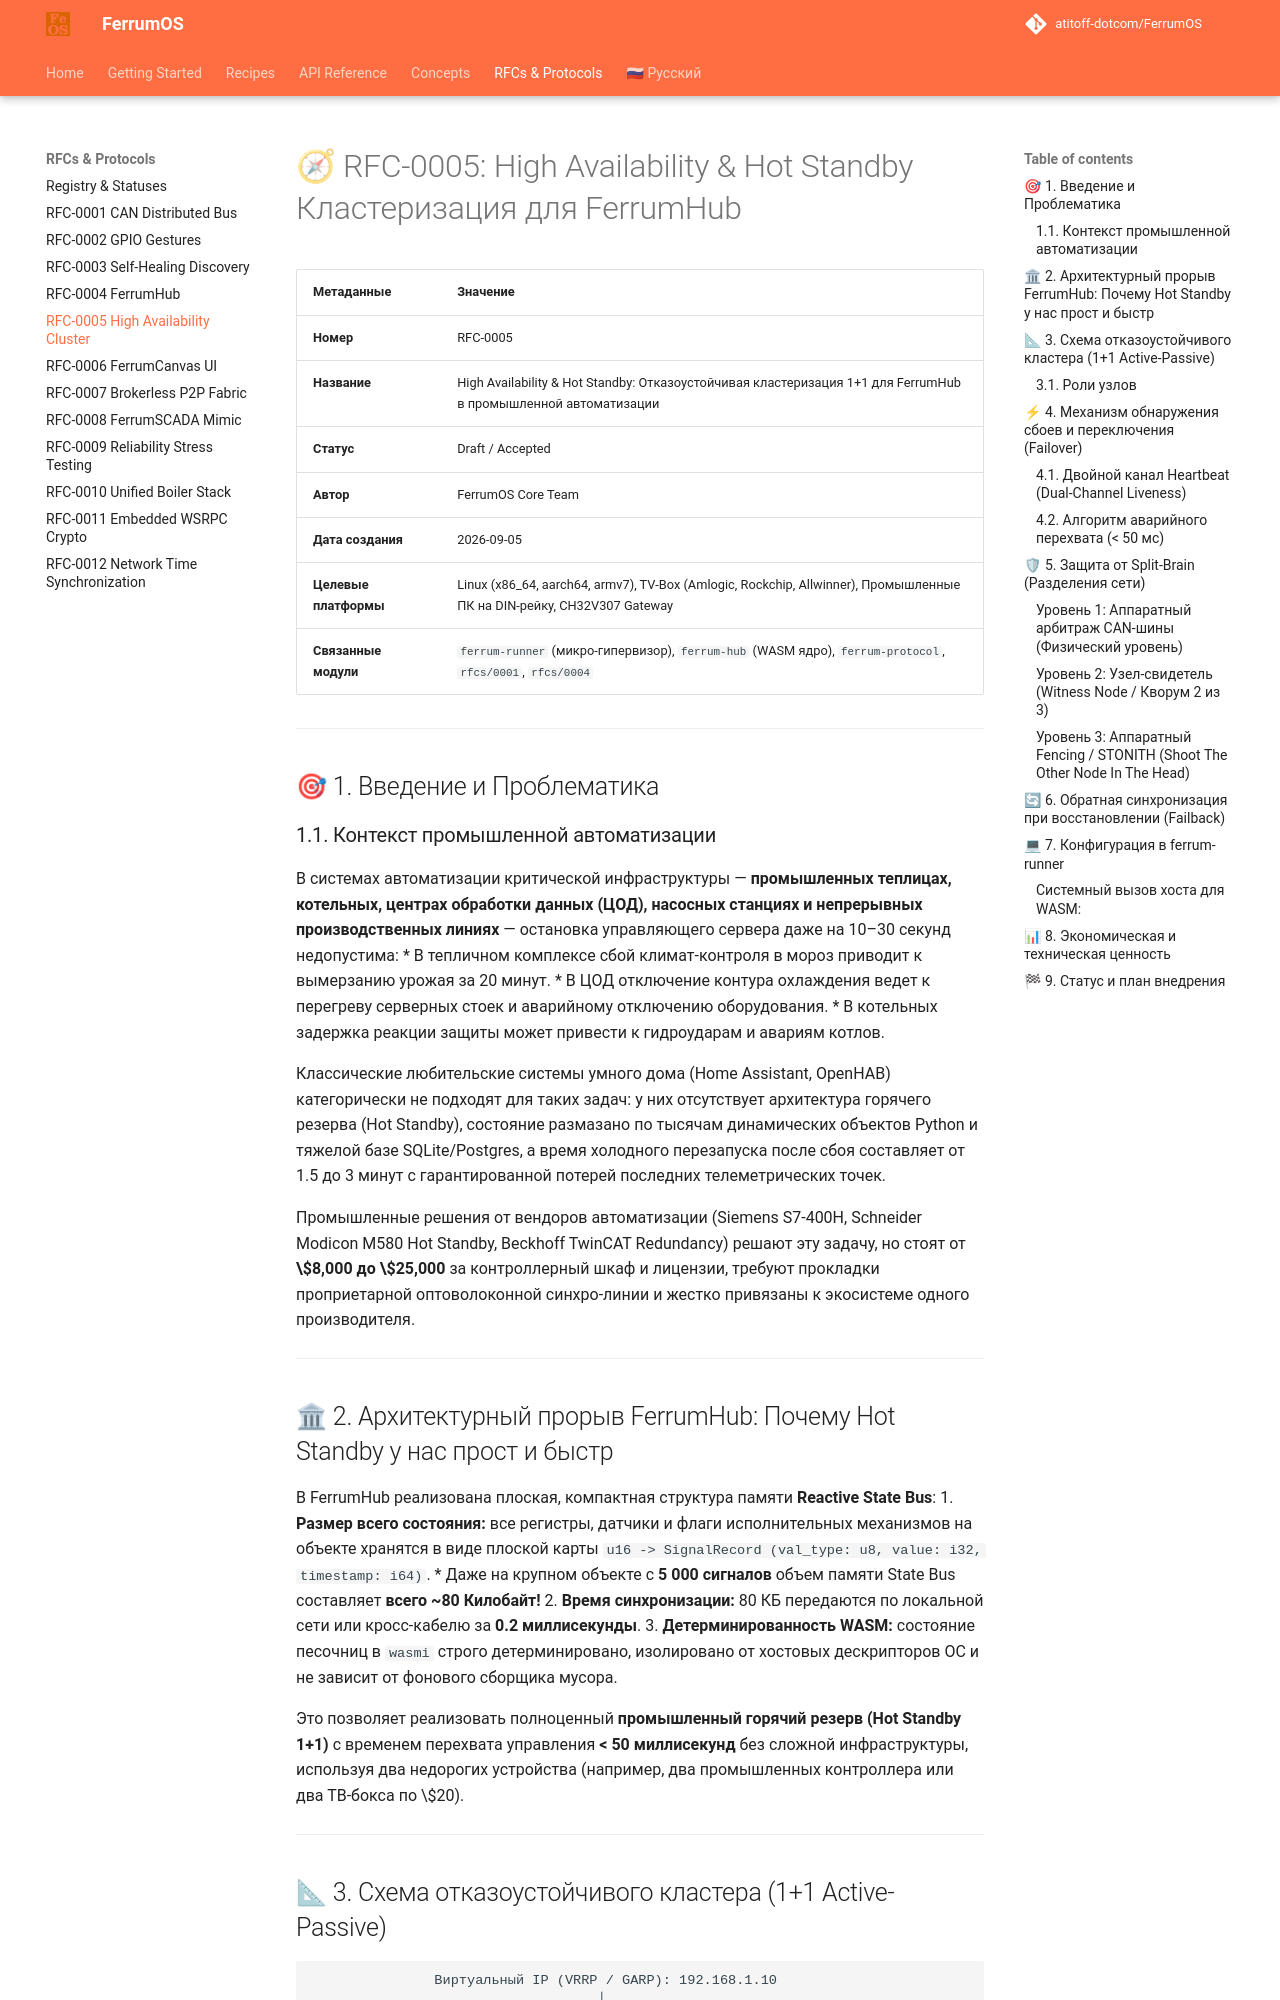

repository: atitoff-dotcom/FerrumOS · page: rfcs/0005-high-availability-clustering/index.html · generator: mkdocs

# 🧭 RFC-0005: High Availability & Hot Standby Кластеризация для FerrumHub

| Метаданные | Значение |
|---|---|
| **Номер** | RFC-0005 |
| **Название** | High Availability & Hot Standby: Отказоустойчивая кластеризация 1+1 для FerrumHub в промышленной автоматизации |
| **Статус** | Draft / Accepted |
| **Автор** | FerrumOS Core Team |
| **Дата создания** | 2026-09-05 |
| **Целевые платформы** | Linux (x86_64, aarch64, armv7), TV-Box (Amlogic, Rockchip, Allwinner), Промышленные ПК на DIN-рейку, CH32V307 Gateway |
| **Связанные модули** | `ferrum-runner` (микро-гипервизор), `ferrum-hub` (WASM ядро), `ferrum-protocol`, `rfcs/0001`, `rfcs/0004` |

---

## 🎯 1. Введение и Проблематика

### 1.1. Контекст промышленной автоматизации
В системах автоматизации критической инфраструктуры — **промышленных теплицах, котельных, центрах обработки данных (ЦОД), насосных станциях и непрерывных производственных линиях** — остановка управляющего сервера даже на 10–30 секунд недопустима:
* В тепличном комплексе сбой климат-контроля в мороз приводит к вымерзанию урожая за 20 минут.
* В ЦОД отключение контура охлаждения ведет к перегреву серверных стоек и аварийному отключению оборудования.
* В котельных задержка реакции защиты может привести к гидроударам и авариям котлов.

Классические любительские системы умного дома (Home Assistant, OpenHAB) категорически не подходят для таких задач: у них отсутствует архитектура горячего резерва (Hot Standby), состояние размазано по тысячам динамических объектов Python и тяжелой базе SQLite/Postgres, а время холодного перезапуска после сбоя составляет от 1.5 до 3 минут с гарантированной потерей последних телеметрических точек.

Промышленные решения от вендоров автоматизации (Siemens S7-400H, Schneider Modicon M580 Hot Standby, Beckhoff TwinCAT Redundancy) решают эту задачу, но стоят от **\$8,000 до \$25,000** за контроллерный шкаф и лицензии, требуют прокладки проприетарной оптоволоконной синхро-линии и жестко привязаны к экосистеме одного производителя.

---

## 🏛 2. Архитектурный прорыв FerrumHub: Почему Hot Standby у нас прост и быстр

В FerrumHub реализована плоская, компактная структура памяти **Reactive State Bus**:
1. **Размер всего состояния:** все регистры, датчики и флаги исполнительных механизмов на объекте хранятся в виде плоской карты `u16 -> SignalRecord (val_type: u8, value: i32, timestamp: i64)`.
   * Даже на крупном объекте с **5 000 сигналов** объем памяти State Bus составляет **всего ~80 Килобайт!**
2. **Время синхронизации:** 80 КБ передаются по локальной сети или кросс-кабелю за **0.2 миллисекунды**.
3. **Детерминированность WASM:** состояние песочниц в `wasmi` строго детерминировано, изолировано от хостовых дескрипторов ОС и не зависит от фонового сборщика мусора.

Это позволяет реализовать полноценный **промышленный горячий резерв (Hot Standby 1+1)** с временем перехвата управления **< 50 миллисекунд** без сложной инфраструктуры, используя два недорогих устройства (например, два промышленных контроллера или два ТВ-бокса по \$20).

---
